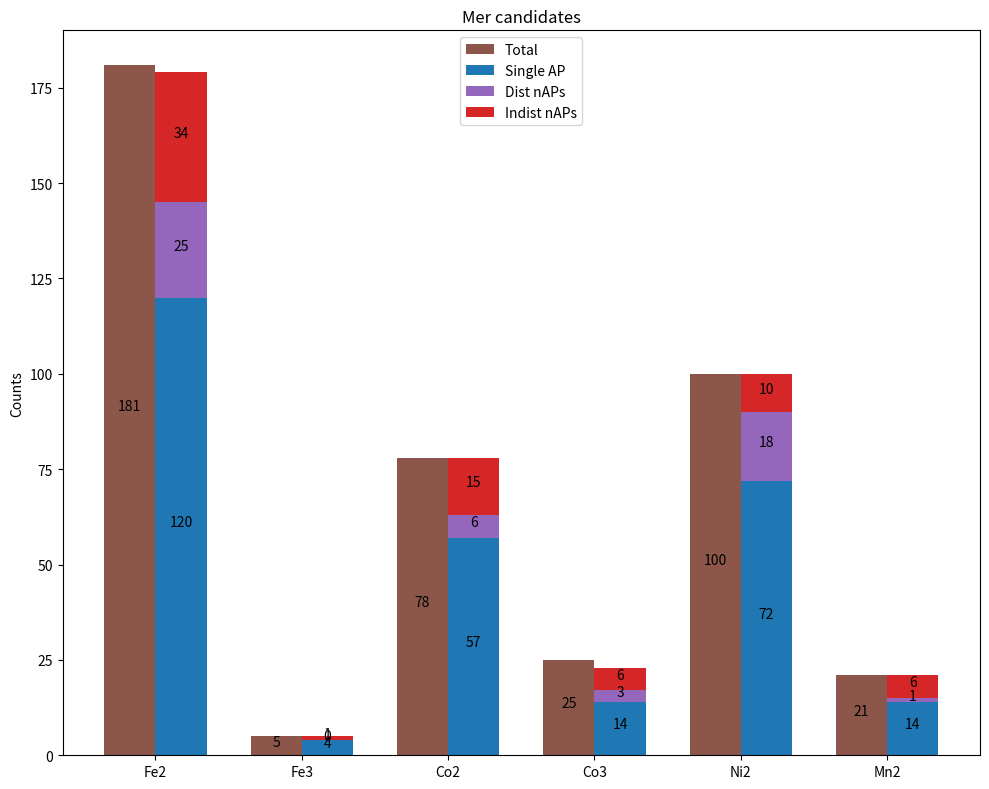

Generate this figure with matplotlib:
import numpy as np
import pandas as pd
import matplotlib.pyplot as plt



####Histogram####
metals = ['Fe2','Fe3','Co2','Co3','Ni2','Mn2'] #NI3+ only 5/3
totals = np.array([181,5,78,25,100,21])
singles = np.array([120,4,57,14,72,14])
dists = np.array([25, 0, 6, 3, 18, 1])
indists = np.array([34, 1, 15, 6, 10, 6])


x = np.arange(len(metals))  # the label locations
width = 0.35

fig, ax = plt.subplots(figsize=(10,8))
rects1 = ax.bar(x - width/2, totals, width, label='Total',color='tab:brown')
rects2 = ax.bar(x + width/2, singles, width, label='Single AP',color='tab:blue')
rects3 = ax.bar(x + width/2, dists, width, bottom=singles,label='Dist nAPs',color='tab:purple')
rects4 = ax.bar(x + width/2, indists, width, bottom=singles+dists,label='Indist nAPs',color='tab:red')

ax.set_ylabel('Counts')
ax.set_title('Mer candidates')
ax.set_xticks(x, metals)
ax.legend(loc='upper center')

ax.bar_label(rects1, label_type='center',padding=3)
ax.bar_label(rects2, label_type='center',padding=3)
ax.bar_label(rects3, label_type='center',padding=3)
ax.bar_label(rects4, label_type='center',padding=3)

fig.tight_layout()

plt.show()


